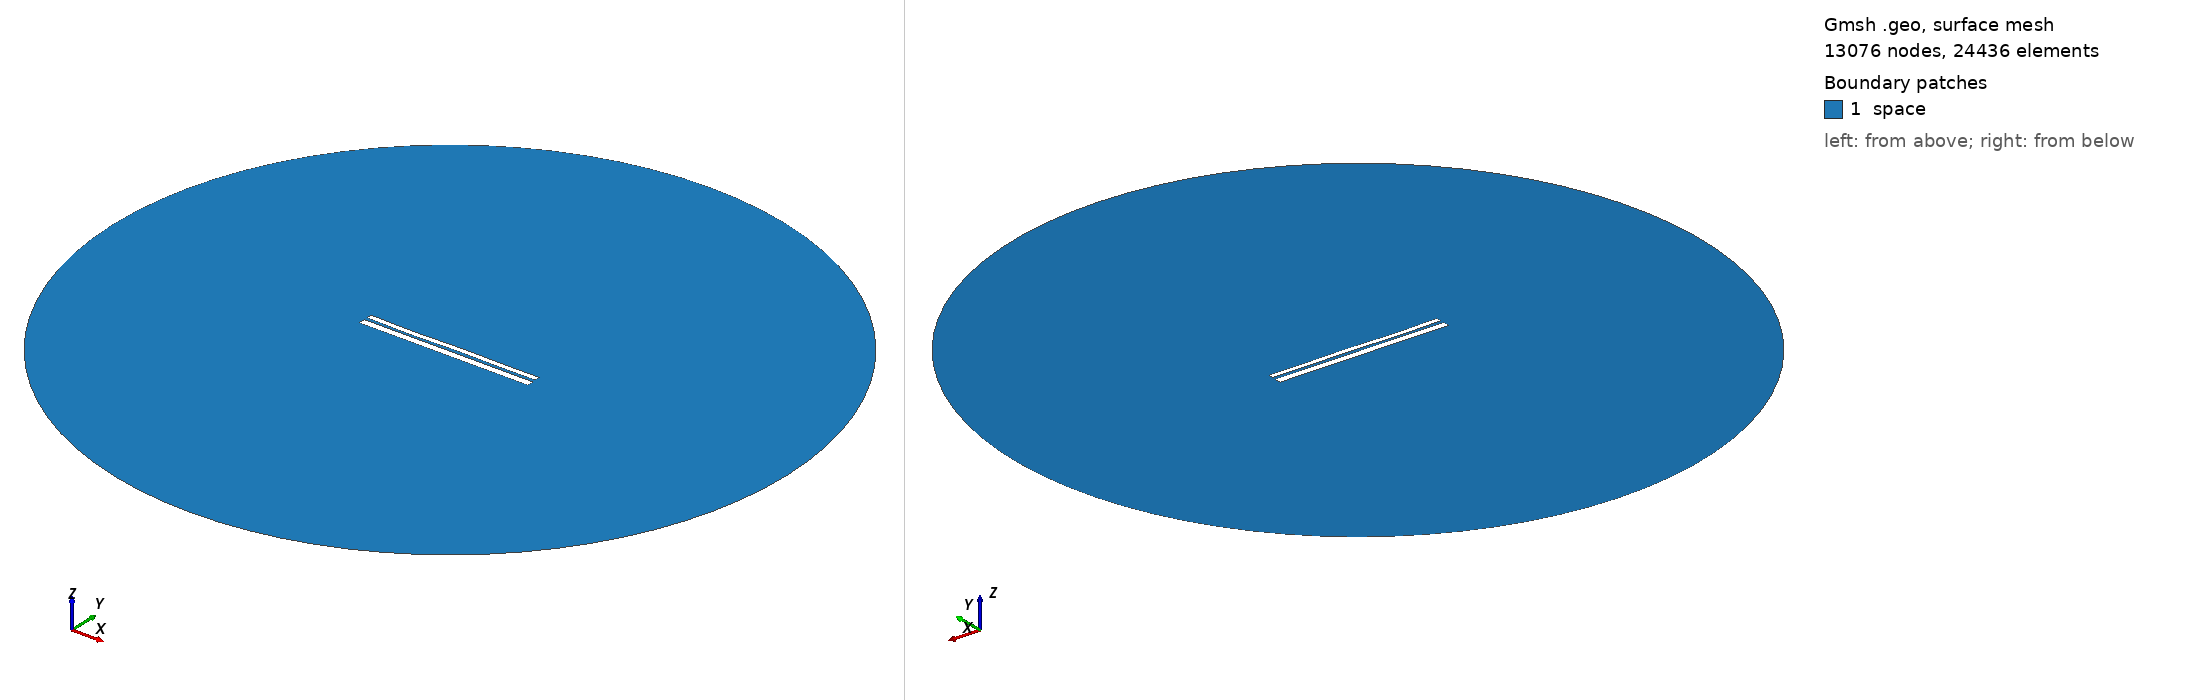

Gmsh geometry script, surface-meshed: 13076 nodes, 24436 surface elements. Boundary patches (legend numbers): 1 space. Left view from above one corner, right view from below the opposite corner. Legend entries are the model's physical surfaces. The drawing asked Gmsh for element sizes between 1% and 20% of the model's largest extent; the script's own settings can give other sizes.

=== 9526.geo (drawn) ===
//---------------------------------------
// Geometry kernel
//---------------------------------------

SetFactory("OpenCASCADE");



//---------------------------------------
// Parameters of the geometry
//---------------------------------------

// Overetch of the upper plate
overetch = 0.375;

// Distance between the plates
distance = 1.5;

// Discretization over the x axis (for the deformation)
nx = 50; 

// Length of the plate
L = 100 - overetch; 

// Number of modes
n = 4; 

// 1st mode coefficient
coeff(1) = -0.075;
beta(1) = 0.596864 * 3.1415926535 / L;

// 2nd mode coefficient
coeff(2) = -0.075;
beta(2) = 1.49418 * 3.1415926535 / L;

// 3rd mode coefficient
coeff(3) = -0.15;
beta(3) = 2.50025 * 3.1415926535 / L;

// 4th mode coefficient
coeff(4) = -0.15;
beta(4) = 3.49999 * 3.1415926535 / L;



//---------------------------------------
// Upper plate (deformed rectangle)
//---------------------------------------

// Coordiantes of the upper plate
xmin = -50;
xmax = 50 - overetch;

// Height of the upper plate
yheight = 4 - 2 * overetch;

// Indexes of the points
UpperID[] = {};
LowerID[] = {};
LeftID[] = {};
RightID[] = {};

// Point index
p = 1;

// Horizontal edges
For i In {1:nx}
    x = xmin + (i-1)*(xmax - xmin)/(nx-1);

    y_bottom = distance / 2 + overetch;
    For j In {1:n}
        C = (Cosh(beta(j)*L) + Cos(beta(j)*L)) / (Sinh(beta(j)*L) + Sin(beta(j)*L));
        y_bottom  = y_bottom + coeff(j) * (Cosh(beta(j)*(x+50)) - Cos(beta(j)*(x+50)) - C * (Sinh(beta(j)*(x+50)) - Sin(beta(j)*(x+50))));
    EndFor

    y_top = y_bottom + yheight;

    Point(p) = {x, y_top, 0, 1.0};
    UpperID[i] = p;
    p = p + 1;

    Point(p) = {x, y_bottom, 0, 1.0};
    LowerID[i] = p;
    p = p + 1;
EndFor

// Create point lists
UpperPts[] = {}; LowerPts[] = {};
For i In {1:nx}
  UpperPts[] += {UpperID[i]};
  LowerPts[] += {LowerID[i]};
EndFor

// Build splines
Spline(1) = {UpperPts[]};
Spline(2) = {LowerPts[]};
Line(3) = {LowerPts[nx-1], UpperPts[nx-1]};
Line(4) = {LowerPts[0], UpperPts[0]};

// Build the plane surface
Curve Loop(1) = {2, 3, -1, -4};
Plane Surface(1) = {1};



//---------------------------------------
// Lower plate (rectangle)
//---------------------------------------

// Vertices
Point(1001) = {-50, -1, 0, 1.0};
Point(1002) = { 50, -1, 0, 1.0};
Point(1003) = { 50,  -5, 0, 1.0};
Point(1004) = {-50,  -5, 0, 1.0};

// Edges
Line(5) = {1001, 1002};
Line(6) = {1002, 1003};
Line(7) = {1003, 1004};
Line(8) = {1004, 1001};

// Plane surface
Line Loop(2) = {5, 6, 7, 8};
Plane Surface(2) = {2}; 



//---------------------------------------
// Outer (fictious) boundary
//---------------------------------------

// Points
Point(1005) = {0, 0, 0};       // Center
Point(1006) = {200, 0, 0};     // Start point
Point(1007) = {0, 200, 0};     // 90 degrees
Point(1008) = {-200, 0, 0};    // 180 degrees
Point(1009) = {0, -200, 0};    // 270 degrees

// Circle arcs (each needs start, center, end)
Circle(9) = {1006, 1005, 1007};
Circle(10) = {1007, 1005, 1008};
Circle(11) = {1008, 1005, 1009};
Circle(12) = {1009, 1005, 1006};

// Plane surface for the entire domain
Curve Loop(3) = {9, 10, 11, 12};
Surface(3) = {3};

// Subtract the plates from the whole domain to obtain the actual domain where we want to solve the equations
BooleanDifference{ Surface{3}; Delete; }{ Surface{1}; Surface{2}; Delete; }




//---------------------------------------
// Transfinite Lines/Curves
//---------------------------------------

// Set the number of points on the boundaries
r = 7;

// Plates
Transfinite Curve {1, 2} = 50*r Using Progression 1;
Transfinite Curve {3, 4} = 2*r Using Progression 1;
Transfinite Line {5, 7} = 50*r Using Progression 1;
Transfinite Line {6, 8} = 2*r Using Progression 1;

// Outer boundary
Transfinite Line {9, 10, 11, 12} = 20 Using Progression 1;



//---------------------------------------
// Physical groups
//---------------------------------------                

// Physical curves (boundaries)
Physical Line("force_segment", 10) = {2};
Physical Line("upper_plate", 11) = {1, 3, 4};
Physical Line("lower_plate", 12) = {5, 6, 7, 8};
Physical Line("boundary", 20) = {9, 10, 11, 12};

// Physical Surfaces
Physical Surface("space", 30) = {3};



//---------------------------------------
// 6. Generate the Mesh
//---------------------------------------

// 2D mesh generation
Mesh 2;
